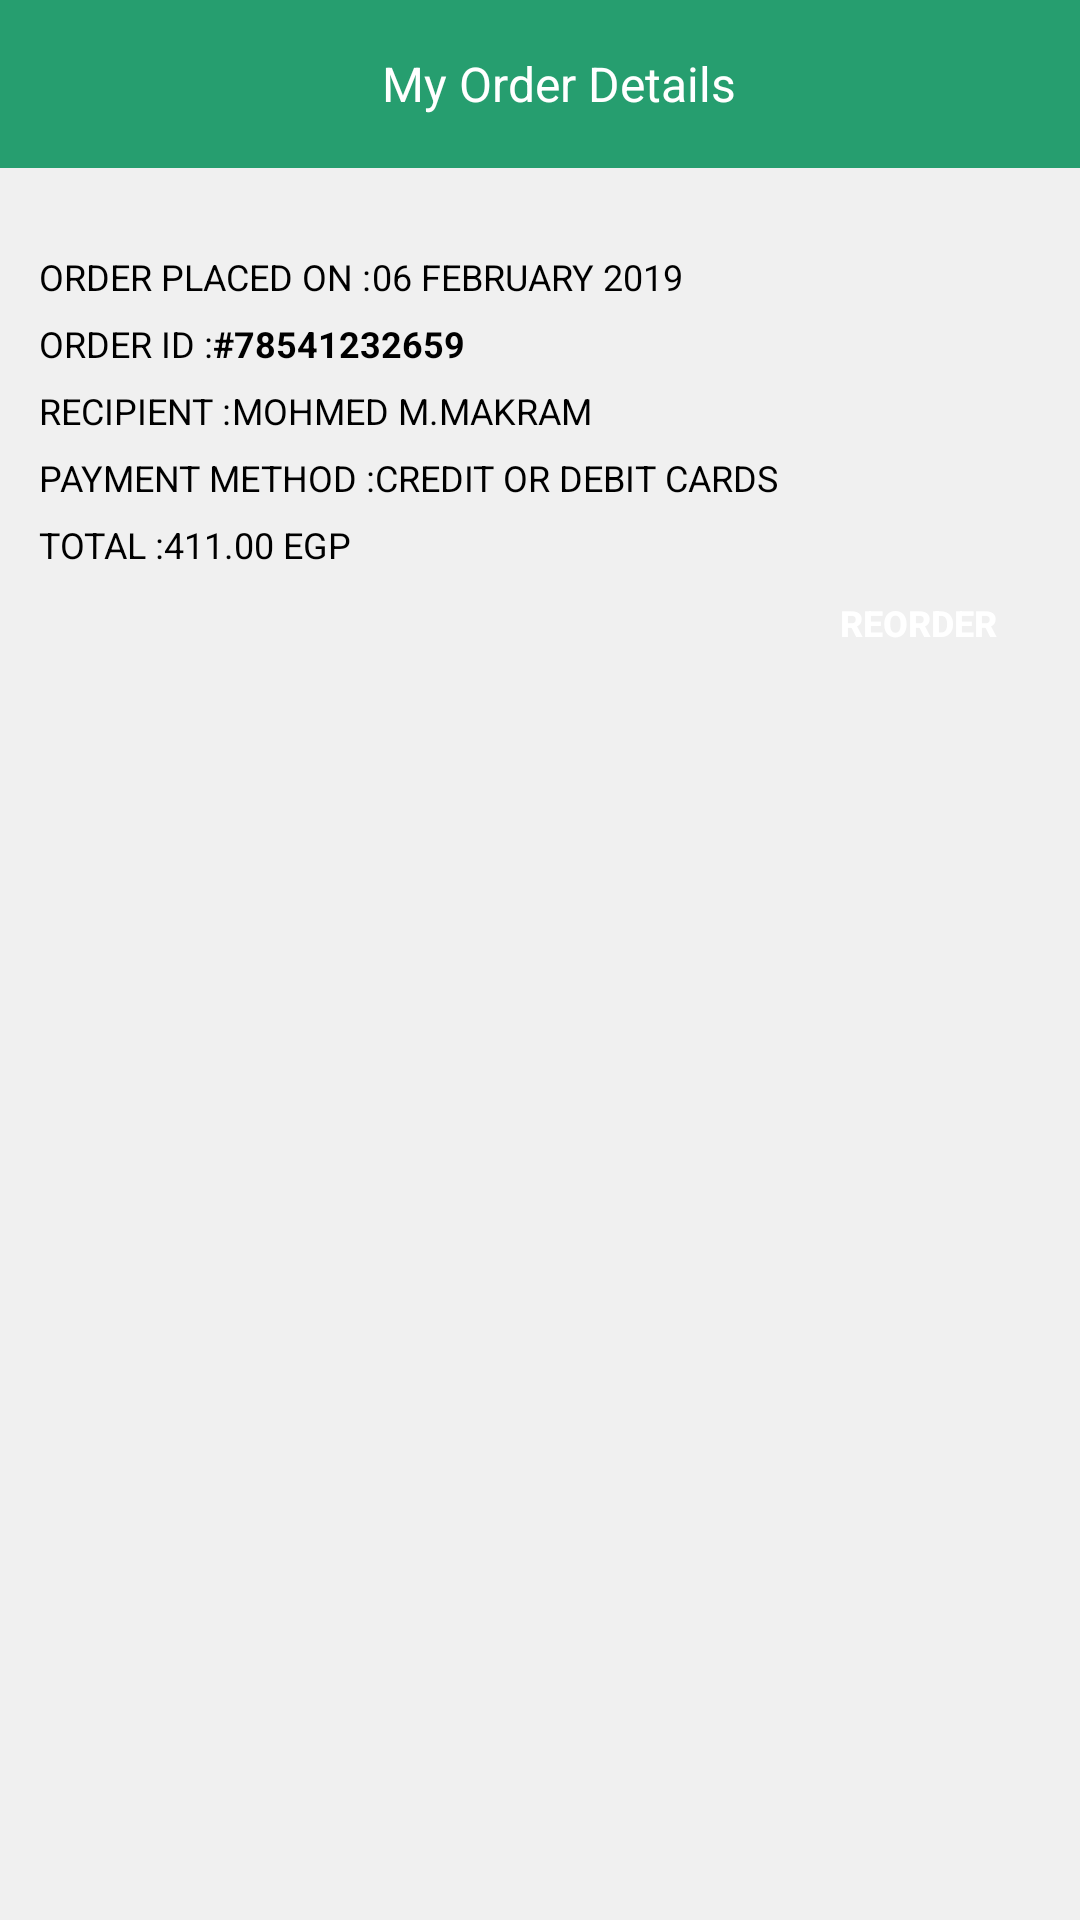

The Android layout XML behind this screen, and the referenced resources:
<!-- AndroidManifest.xml: application theme AppTheme -->
<!-- res/layout/fragment_my_order_details.xml -->
<?xml version="1.0" encoding="utf-8"?>
<LinearLayout xmlns:android="http://schemas.android.com/apk/res/android"
    android:layout_width="match_parent"
    android:layout_height="match_parent"
    xmlns:app="http://schemas.android.com/apk/res-auto"
    android:orientation="vertical"
    android:background="@color/product_back"
    android:id="@+id/lv_wishlist_click">

    <android.support.design.widget.AppBarLayout
        android:id="@+id/app_bar_scrolling"
        android:layout_width="match_parent"
        android:layout_height="?attr/actionBarSize"
        android:background="@color/colorPrimaryDark"
        android:fitsSystemWindows="true"
        android:theme="@style/AppTheme.AppBarOverlay">

        <android.support.v7.widget.Toolbar
            android:id="@+id/toolbar_order_detail"
            android:layout_width="match_parent"
            android:layout_height="?attr/actionBarSize"
            android:gravity="center"
            app:layout_collapseMode="pin"
            app:popupTheme="@style/AppTheme.PopupOverlay">

            <LinearLayout
                android:layout_width="match_parent"
                android:layout_height="match_parent"
                android:orientation="horizontal">

                <TextView
                    android:layout_width="match_parent"
                    android:layout_height="wrap_content"
                    android:layout_gravity="center"
                    android:gravity="center"
                    android:text="My Order Details "
                    android:textColor="@color/white"
                    android:textSize="16dp" />

            </LinearLayout>

        </android.support.v7.widget.Toolbar>

    </android.support.design.widget.AppBarLayout>
    <LinearLayout
        android:layout_width="match_parent"
        android:layout_height="wrap_content"
        android:orientation="vertical">
            <LinearLayout
                android:layout_width="match_parent"
                android:layout_height="wrap_content"
                android:orientation="vertical">
                <LinearLayout
                    android:layout_width="match_parent"
                    android:layout_height="wrap_content"
                    android:orientation="vertical"
                    android:paddingLeft="10dp"
                    android:paddingRight="5dp"
                    android:layout_marginTop="25dp">

                    <LinearLayout
                        android:layout_width="match_parent"
                        android:layout_height="wrap_content"
                        android:padding="3dp"
                        android:orientation="horizontal">

                        <TextView
                            android:id="@+id/tv_wishlist_haircare"
                            android:layout_width="wrap_content"
                            android:layout_height="wrap_content"
                            android:text="ORDER PLACED ON :"
                            android:textColor="@color/black"
                            android:textSize="12sp" />

                        <TextView
                            android:id="@+id/tv_wishlist_product_name"
                            android:layout_width="wrap_content"
                            android:layout_height="wrap_content"
                            android:text="06 FEBRUARY 2019"
                            android:textColor="@color/black"
                            android:textSize="12sp" />

                    </LinearLayout>

                    <LinearLayout
                        android:layout_width="match_parent"
                        android:layout_height="wrap_content"
                        android:padding="3dp"
                        android:orientation="horizontal">

                        <TextView
                            android:layout_width="wrap_content"
                            android:layout_height="wrap_content"
                            android:text="ORDER ID :"
                            android:textColor="@color/black"
                            android:textSize="12sp" />

                        <TextView
                            android:layout_width="wrap_content"
                            android:layout_height="wrap_content"
                            android:text="#78541232659"
                            android:textColor="@color/black"
                            android:textSize="12sp"
                            android:textStyle="bold" />

                    </LinearLayout>

                    <LinearLayout
                        android:layout_width="match_parent"
                        android:layout_height="wrap_content"
                        android:padding="3dp"
                        android:orientation="horizontal">

                        <TextView
                            android:layout_width="wrap_content"
                            android:layout_height="wrap_content"
                            android:text="RECIPIENT :"
                            android:textColor="@color/black"
                            android:textSize="12sp" />

                        <TextView
                            android:layout_width="wrap_content"
                            android:layout_height="wrap_content"
                            android:text="MOHMED M.MAKRAM"
                            android:textColor="@color/black"
                            android:textSize="12sp" />

                    </LinearLayout>

                    <LinearLayout
                        android:layout_width="match_parent"
                        android:layout_height="wrap_content"
                        android:padding="3dp"
                        android:orientation="horizontal">

                        <TextView
                            android:layout_width="wrap_content"
                            android:layout_height="wrap_content"
                            android:text="PAYMENT METHOD :"
                            android:textColor="@color/black"
                            android:textSize="12sp" />

                        <TextView
                            android:layout_width="wrap_content"
                            android:layout_height="wrap_content"
                            android:text="CREDIT OR DEBIT CARDS"
                            android:textColor="@color/black"
                            android:textSize="12sp" />

                    </LinearLayout>

                    <LinearLayout
                        android:layout_width="match_parent"
                        android:layout_height="wrap_content"
                        android:padding="3dp"
                        android:orientation="horizontal">

                        <TextView
                            android:layout_width="wrap_content"
                            android:layout_height="wrap_content"
                            android:text="TOTAL :"
                            android:textColor="@color/black"
                            android:textSize="12sp" />

                        <TextView
                            android:layout_width="wrap_content"
                            android:layout_height="wrap_content"
                            android:text="411.00 EGP"
                            android:textColor="@color/black"
                            android:textSize="12sp" />

                    </LinearLayout>
                </LinearLayout>


            </LinearLayout>
            <LinearLayout
                android:layout_width="match_parent"
                android:layout_height="wrap_content"
                android:orientation="horizontal"
                android:layout_marginRight="10dp"
                android:gravity="center|right">

                    <Button
                        android:layout_width="wrap_content"
                        android:layout_height="30dp"
                        android:background="@drawable/green_round"
                        android:gravity="center"
                        android:text="REORDER"
                        android:textColor="@color/white"
                        android:textSize="12sp"
                        android:textStyle="bold" />

            </LinearLayout>
    </LinearLayout>
</LinearLayout>
<!-- resources referenced by this layout -->
<resources>
  <color name="black">#000000</color>
  <color name="colorPrimaryDark">#269e6f</color>
  <color name="product_back">#f0f0f0</color>
  <color name="white">#ffffff</color>
  <style name="AppTheme.AppBarOverlay" parent="ThemeOverlay.AppCompat.Dark.ActionBar" />
  <style name="AppTheme.PopupOverlay" parent="ThemeOverlay.AppCompat.Light" />
  <style name="AppTheme" parent="Theme.AppCompat.Light.DarkActionBar">
          
          <item name="colorPrimary">@color/colorPrimary</item>
          <item name="colorPrimaryDark">@color/colorPrimaryDark</item>
          <item name="colorAccent">@color/colorAccent</item>
      </style>
  <color name="colorPrimary">#36ba86</color>
  <color name="colorAccent">#D81B60</color>
</resources>
